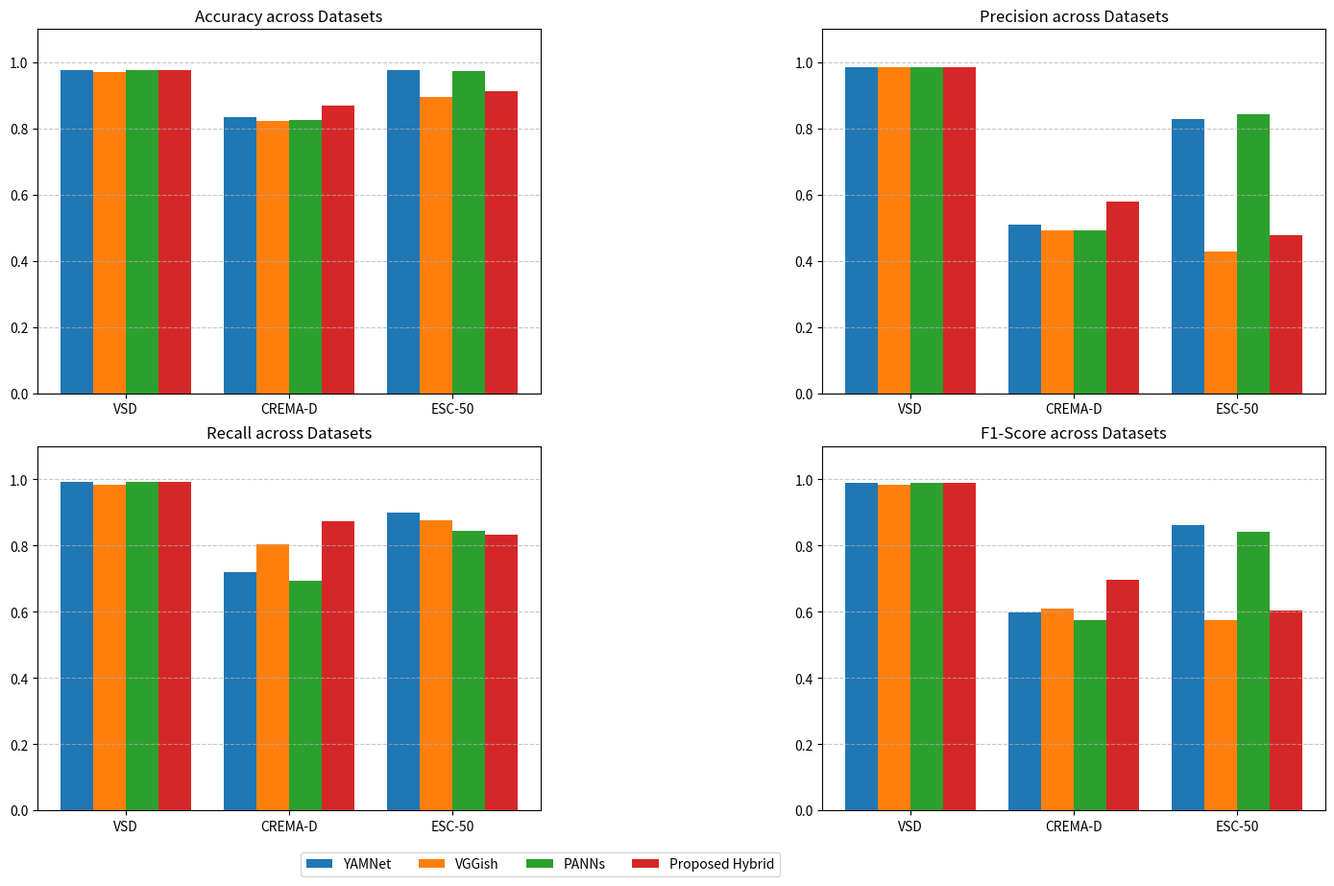

Write the Python code that produced this figure.
import matplotlib.pyplot as plt
import numpy as np
import os

datasets = ['VSD', 'CREMA-D', 'ESC-50']
architectures = ['YAMNet', 'VGGish', 'PANNs', 'Proposed Hybrid']

metrics = {
    'Accuracy': {
        'YAMNet': [0.9770, 0.8343, 0.9770],
        'VGGish': [0.9695, 0.8237, 0.8965],
        'PANNs': [0.9770, 0.8249, 0.9745],
        'Proposed Hybrid': [0.9773, 0.8691, 0.9125]
    },
    'Precision': {
        'YAMNet': [0.9844, 0.5108, 0.8272],
        'VGGish': [0.9844, 0.4909, 0.4285],
        'PANNs': [0.9846, 0.4917, 0.8441],
        'Proposed Hybrid': [0.9848, 0.5782, 0.4781]
    },
    'Recall': {
        'YAMNet': [0.9922, 0.7184, 0.9000],
        'VGGish': [0.9844, 0.8041, 0.8750],
        'PANNs': [0.9922, 0.6924, 0.8438],
        'Proposed Hybrid': [0.9922, 0.8726, 0.8313]
    },
    'F1-Score': {
        'YAMNet': [0.9882, 0.5968, 0.8618],
        'VGGish': [0.9843, 0.6094, 0.5743],
        'PANNs': [0.9882, 0.5747, 0.8407],
        'Proposed Hybrid': [0.9883, 0.6952, 0.6050]
    }
}

fig, axes = plt.subplots(2, 2, figsize=(14, 10))
axes = axes.flatten()

x = np.arange(len(datasets))
width = 0.2

for idx, (metric_name, metric_data) in enumerate(metrics.items()):
    ax = axes[idx]
    for i, arch in enumerate(architectures):
        offset = (i - 1.5) * width
        ax.bar(x + offset, metric_data[arch], width, label=arch)
    ax.set_title(f'{metric_name} across Datasets')
    ax.set_xticks(x)
    ax.set_xticklabels(datasets)
    ax.set_ylim([0.0, 1.1])
    ax.grid(axis='y', linestyle='--', alpha=0.7)
    if idx == 2: # Add legend on bottom left
        ax.legend(loc='lower center', bbox_to_anchor=(1.0, -0.2), ncol=4)

plt.tight_layout()
fig.subplots_adjust(bottom=0.15) # Leave space for the legend
os.makedirs('references/Springer_Nature_LaTeX_Template/figures', exist_ok=True)
plt.savefig('references/Springer_Nature_LaTeX_Template/figures/audio_encoder_metrics_grid.png', dpi=300)
print('Saved to references/Springer_Nature_LaTeX_Template/figures/audio_encoder_metrics_grid.png')
